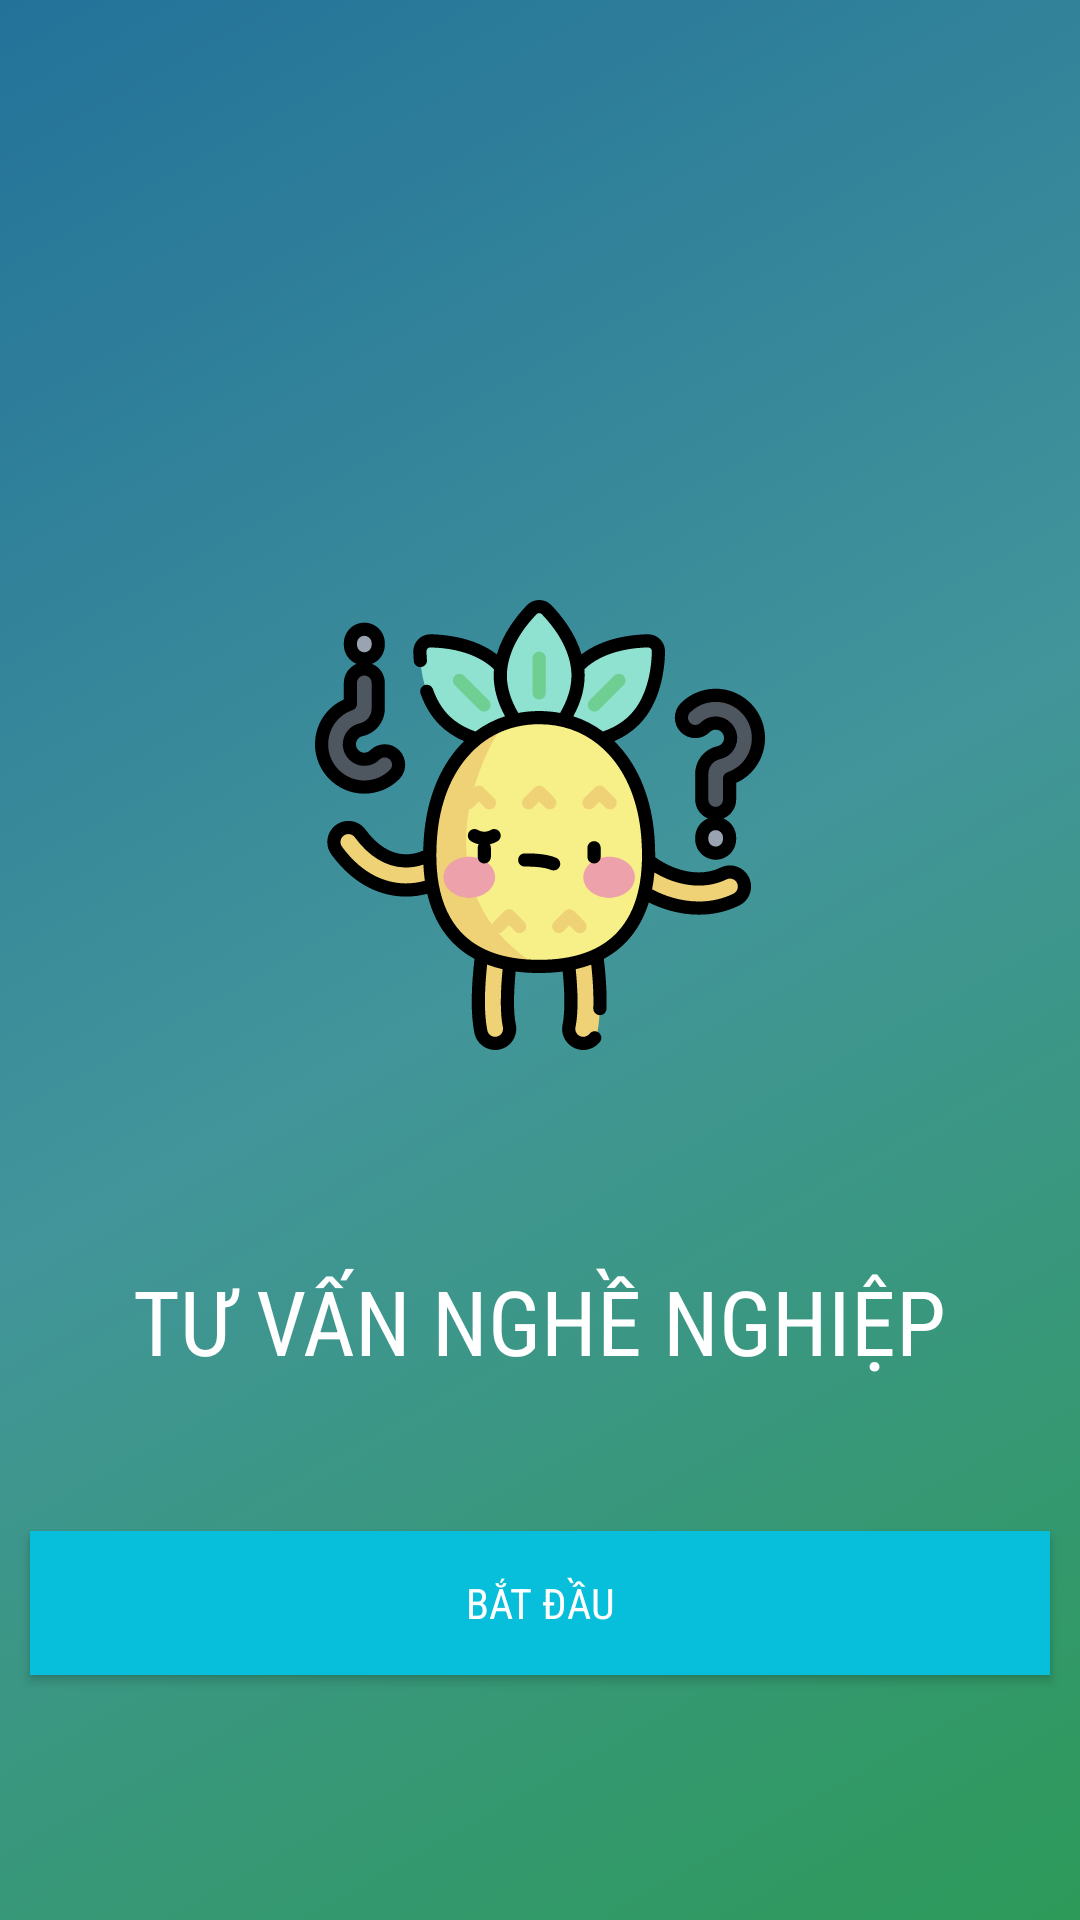

Android layout source for this screen:
<!-- AndroidManifest.xml: application theme AppTheme -->
<!-- res/layout/activity_welcome2.xml -->
<?xml version="1.0" encoding="utf-8"?>
<RelativeLayout
        xmlns:android="http://schemas.android.com/apk/res/android"
        xmlns:tools="http://schemas.android.com/tools"
        xmlns:app="http://schemas.android.com/apk/res-auto"
        android:layout_width="match_parent"
        android:layout_height="match_parent"
        tools:context="com.example.thuytran.personal.activity.newgui.Welcome"
        android:background="@drawable/background_color"
        >
    <ImageView
            android:layout_width="150dp"
            android:layout_height="150dp"
            android:src="@drawable/ic_confused"
            android:id="@+id/imageWelcome"
            android:layout_centerHorizontal="true"
            android:layout_marginTop="200dp"
            />
    <TextView
            android:layout_width="wrap_content"
            android:layout_height="wrap_content"
            android:id="@+id/tvWelcome"
            android:text="TƯ VẤN NGHỀ NGHIỆP"
            android:fontFamily="sans-serif-condensed"
            android:textColor="#fff"
            android:textSize="30sp"
            android:layout_below="@+id/imageWelcome"
            android:layout_centerHorizontal="true"
            android:layout_marginTop="70dp"
            />
    <Button
            android:layout_width="match_parent"
            android:layout_height="wrap_content"
            android:id="@+id/start"
            android:background="#07bfda"
            android:text="BẮT ĐẦU"
            android:layout_marginStart="10dp"
            android:layout_marginEnd="10dp"
            android:textColor="#fff"
            android:layout_below="@+id/tvWelcome"
            android:layout_marginTop="50dp"
            android:fontFamily="sans-serif-condensed"
            />


</RelativeLayout>
<!-- resources referenced by this layout -->
<resources>
  <!-- drawable background_color (drawable) -->
  <?xml version="1.0" encoding="UTF-8"?>
  <selector xmlns:android="http://schemas.android.com/apk/res/android">
      <item>
          <shape>
              <gradient
                      android:startColor="#ff2d9a59"
                      android:centerColor="#ff42959a"
                      android:endColor="#ff23729a"
                      android:angle="135"/>
          </shape>
      </item>
  </selector>
  <!-- drawable ic_confused: vector/xml drawable (drawable, 17534 chars, omitted) -->
  <style name="AppTheme" parent="Base.Theme.AppCompat.Light.DarkActionBar">
          
          <item name="colorPrimary">@color/colorPrimary</item>
          <item name="colorPrimaryDark">@color/colorPrimaryDark</item>
          <item name="colorAccent">@color/colorAccent</item>
      </style>
  <color name="colorPrimary">#3F51B5</color>
  <color name="colorPrimaryDark">#303F9F</color>
  <color name="colorAccent">#FF4081</color>
</resources>
